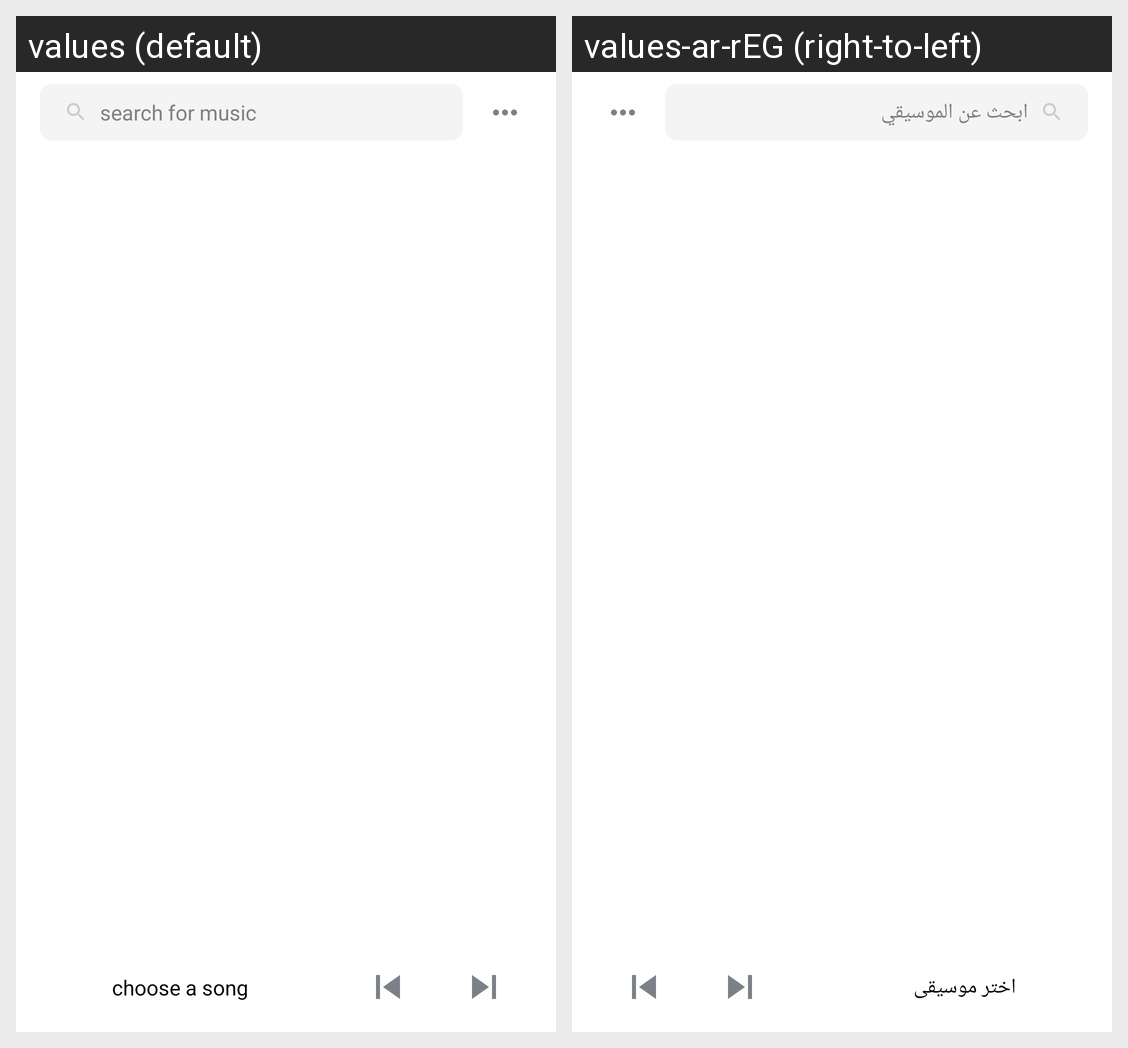

This grid shows one Android layout under two languages. Give, for every string resource on the screen, its name, the default text and each shown locale's text.
Android screen res/layout/fragment_display_song.xml rendered under 2 locales, left to right: values (default), values-ar-rEG (right-to-left). Device: Nexus 5 (rendered at 1080×1920; each locale shown at half size, 540×960, under a caption strip naming it); theme AppTheme.
Strings drawn on this screen, with the default value and each locale's value (text and hints the layout hard-codes, and strings that could not be matched under every locale, appear in the picture but are not listed):

search_for_songs
  values: search for music
  values-ar-rEG: ابحث عن الموسيقي

choose_a_song
  values: choose a song
  values-ar-rEG: اختر موسيقى
